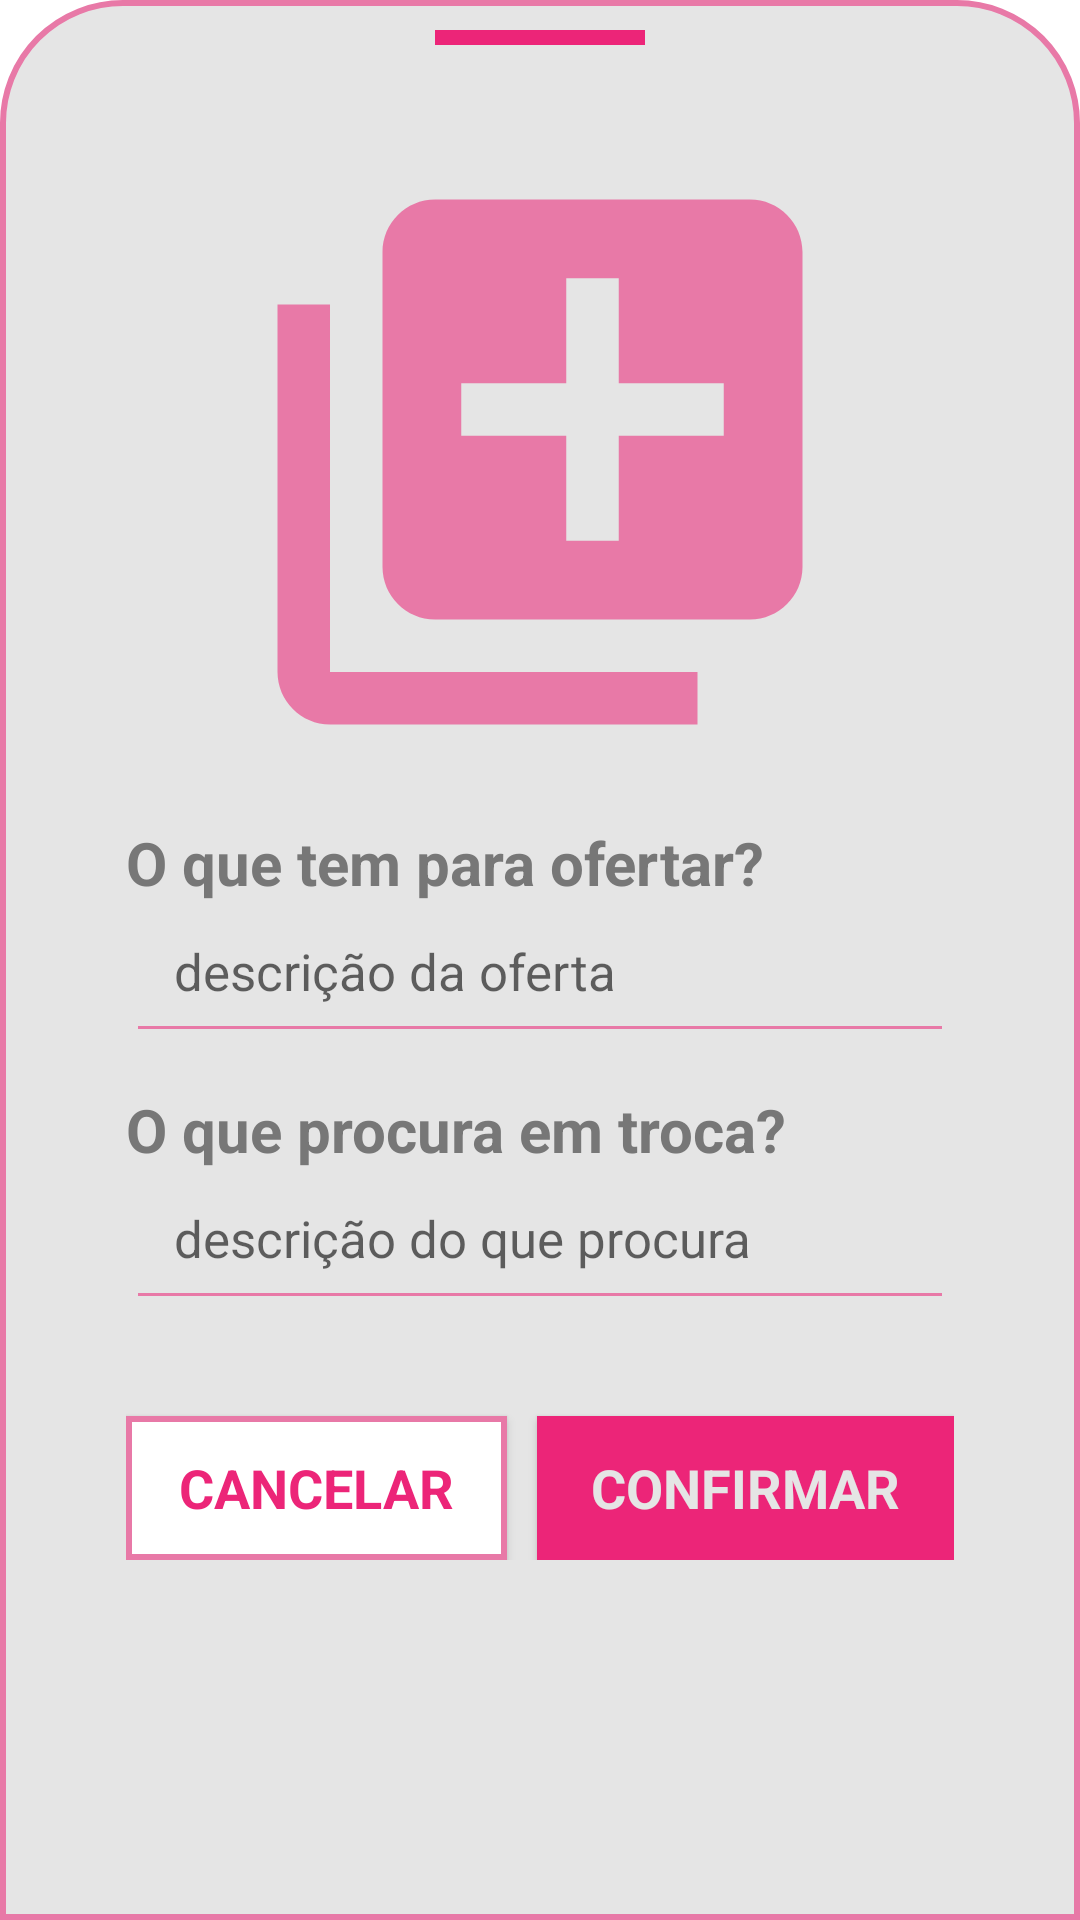

Write the Android layout XML for this screen, with the resource values it uses.
<!-- AndroidManifest.xml: application theme Theme.ProjetoMercadinho -->
<!-- res/layout/create_post_form_layout.xml -->
<?xml version="1.0" encoding="utf-8"?>
<LinearLayout xmlns:android="http://schemas.android.com/apk/res/android"
    android:layout_width="match_parent"
    android:layout_height="wrap_content"
    android:orientation="vertical"
    android:layout_gravity="center"
    android:background="@drawable/create_post_bkg">

    <ImageView
        android:layout_width="70dp"
        android:layout_height="5dp"
        android:src="@drawable/btn_bright_pink_bg"
        android:layout_gravity="center|top"
        android:scaleType="centerCrop"
        />

    <LinearLayout
        android:layout_width="match_parent"
        android:layout_height="wrap_content"
        android:layout_marginStart="32dp"
        android:layout_marginTop="34dp"
        android:layout_marginEnd="32dp"
        android:orientation="vertical"
        >

        <ImageView
            android:id="@+id/addPostPic"
            android:layout_width="210dp"
            android:layout_height="210dp"
            android:layout_gravity="center"
            android:src="@drawable/baseline_add_to_photos_24"
             />

        <TextView
            android:id="@+id/textOferta"
            android:layout_width="match_parent"
            android:layout_height="wrap_content"
            android:layout_marginTop="15dp"
            android:text="O que tem para ofertar?"
            android:textColor="@color/grey"
            android:textStyle="bold"
            android:textSize="20sp" />
        <EditText
            android:id="@+id/editTextTextOferta"
            android:layout_width="match_parent"
            android:layout_height="50dp"
            android:backgroundTint="@color/light_pink"
            android:ems="10"
            android:hint="descrição da oferta"
            android:inputType="text"
            android:padding="16dp"
            android:textSize="17dp" />

        <TextView
            android:id="@+id/textProcura"
            android:layout_width="match_parent"
            android:layout_height="wrap_content"
            android:layout_marginTop="12dp"
            android:text="O que procura em troca?"
            android:textStyle="bold"
            android:textColor="@color/grey"
            android:textSize="20sp" />
        <EditText
            android:id="@+id/editTextTextProcura"
            android:layout_width="match_parent"
            android:layout_height="50dp"
            android:backgroundTint="@color/light_pink"
            android:ems="10"
            android:hint="descrição do que procura"
            android:inputType="text"
            android:padding="16dp"
            android:textSize="17dp" />


        <LinearLayout
            android:layout_width="match_parent"
            android:layout_height="wrap_content"
            android:orientation="horizontal">

            <androidx.appcompat.widget.AppCompatButton
                android:id="@+id/cancel_button"
                style="@android:style/Widget.Button"
                android:layout_width="wrap_content"
                android:layout_height="match_parent"
                android:layout_marginTop="32dp"
                android:layout_marginRight="10dp"
                android:layout_weight="1"
                android:background="@drawable/btn_cancel_bkg"
                android:text="Cancelar"
                android:textAllCaps="true"
                android:textColor="@color/deep_pink"
                android:textSize="18dp"
                android:textStyle="bold" />

            <androidx.appcompat.widget.AppCompatButton
                android:id="@+id/savePost"
                style="@android:style/Widget.Button"
                android:layout_width="wrap_content"
                android:layout_height="match_parent"
                android:layout_marginTop="32dp"
                android:layout_weight="1"
                android:background="@drawable/btn_bright_pink_bg"
                android:text="Confirmar"
                android:textAllCaps="true"
                android:textColor="@color/light_grey"
                android:textSize="18dp"
                android:textStyle="bold" />
        </LinearLayout>

    </LinearLayout>




</LinearLayout>
<!-- resources referenced by this layout -->
<resources>
  <color name="deep_pink">#EC2578</color>
  <color name="grey">#777777</color>
  <color name="light_grey">#E5E5E5</color>
  <color name="light_pink">#E879A7</color>
  <!-- drawable baseline_add_to_photos_24 (drawable) -->
  <vector android:height="24dp" android:tint="@color/light_pink"
      android:viewportHeight="24" android:viewportWidth="24"
      android:width="24dp" xmlns:android="http://schemas.android.com/apk/res/android">
      <path android:fillColor="@android:color/white" android:pathData="M4,6L2,6v14c0,1.1 0.9,2 2,2h14v-2L4,20L4,6zM20,2L8,2c-1.1,0 -2,0.9 -2,2v12c0,1.1 0.9,2 2,2h12c1.1,0 2,-0.9 2,-2L22,4c0,-1.1 -0.9,-2 -2,-2zM19,11h-4v4h-2v-4L9,11L9,9h4L13,5h2v4h4v2z"/>
  </vector>
  <!-- drawable btn_bright_pink_bg (drawable) -->
  <?xml version="1.0" encoding="utf-8"?>
  <shape xmlns:android="http://schemas.android.com/apk/res/android">
              <solid android:color="@color/deep_pink"/>
  </shape>
  <!-- drawable btn_cancel_bkg (drawable) -->
  <?xml version="1.0" encoding="utf-8"?>
  <shape xmlns:android="http://schemas.android.com/apk/res/android">
  
      <solid
          android:color="@color/white"/>
      <stroke
          android:width="2dp"
          android:color="@color/light_pink"/>
  </shape>
  <!-- drawable create_post_bkg (drawable) -->
  <?xml version="1.0" encoding="utf-8"?>
  <shape xmlns:android="http://schemas.android.com/apk/res/android">
  
      <solid android:color="@color/light_grey"/>
  
      <corners
          android:topLeftRadius="40dp"
          android:topRightRadius="40dp"
          />
  
      <padding
          android:top="10dp"
          android:bottom="10dp"
          android:left="10dp"
          android:right="10dp"/>
  
      <stroke
          android:width="2dp"
          android:color="@color/light_pink"/>
  
  </shape>
  <style name="Theme.ProjetoMercadinho" parent="Base.Theme.ProjetoMercadinho">
  
      </style>
  <color name="white">#FFFFFFFF</color>
  <style name="Base.Theme.ProjetoMercadinho" parent="Theme.MaterialComponents.Light.NoActionBar">
  
      </style>
</resources>
